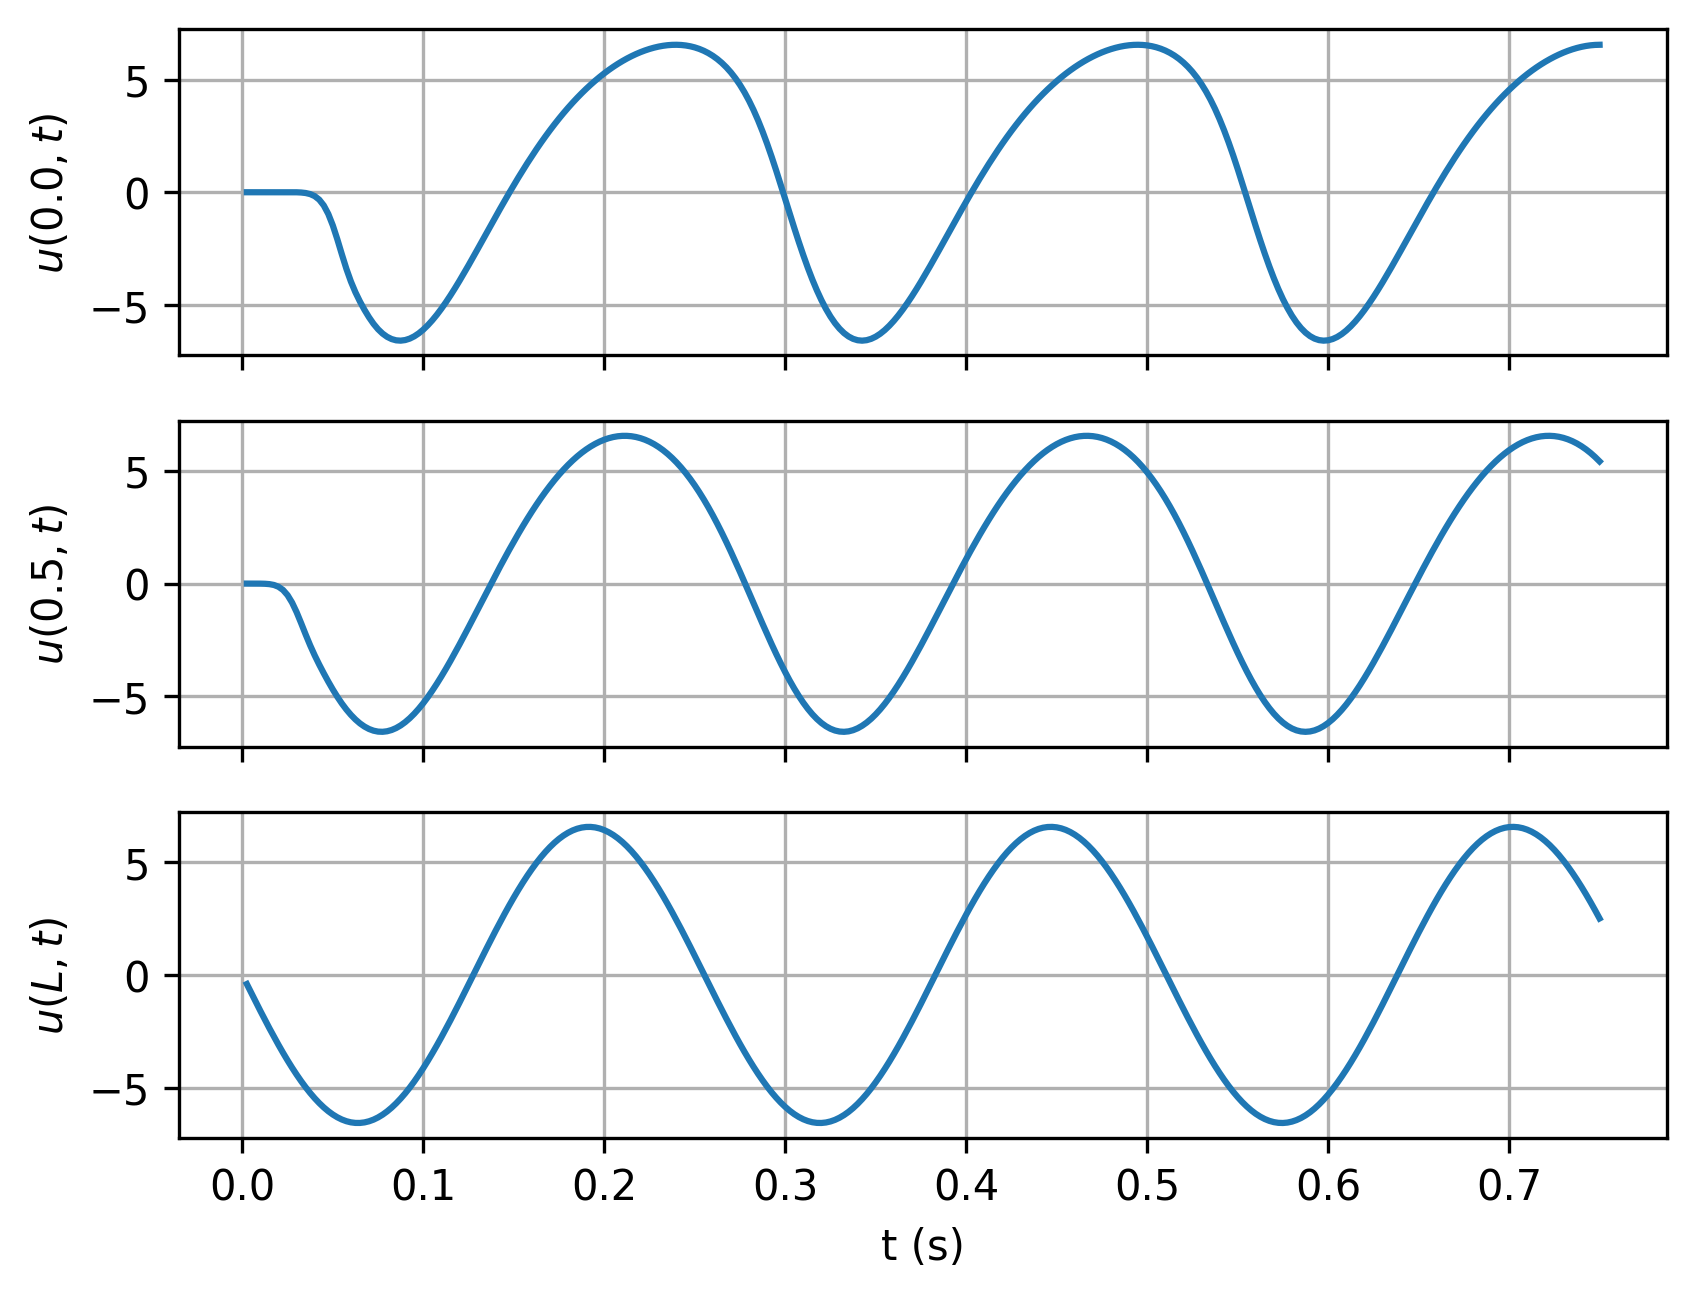

Source data for this figure (header and first rows):
timesteps, 0.0, 0.5, L
0.0025, -1.1914358191481719e-06, -8.683477062798523e-05, -0.4038
0.005, 9.408757124560904e-06, -0.0001438, -0.8061
0.0075, 5.239666078944785e-05, -0.000479, -1.205
0.01, 0.0001523, -0.002157, -1.6
0.0125, 0.0003344, -0.007979, -1.989
0.015, 0.0006214, -0.02415, -2.37
0.0175, 0.001027, -0.0623, -2.742
0.02, 0.001536, -0.1407, -3.104
0.0225, 0.002061, -0.283, -3.454
0.025, 0.002318, -0.5126, -3.791
0.0275, 0.001575, -0.8429, -4.113
0.03, -0.001861, -1.267, -4.42
0.0325, -0.01153, -1.754, -4.711
0.035, -0.03417, -2.259, -4.983
0.0375, -0.08143, -2.742, -5.237
0.04, -0.1714, -3.185, -5.47
0.0425, -0.3292, -3.594, -5.684
0.045, -0.584, -3.979, -5.875
0.0475, -0.9615, -4.347, -6.044
0.05, -1.47, -4.696, -6.191
0.0525, -2.087, -5.021, -6.314
0.055, -2.753, -5.318, -6.413
0.0575, -3.394, -5.585, -6.488
0.06, -3.959, -5.822, -6.538
0.0625, -4.437, -6.027, -6.564
0.065, -4.848, -6.201, -6.565
0.0675, -5.215, -6.342, -6.541
0.07, -5.545, -6.449, -6.492
0.0725, -5.834, -6.524, -6.418
0.075, -6.076, -6.565, -6.321
0.0775, -6.268, -6.574, -6.199
0.08, -6.413, -6.55, -6.054
0.0825, -6.512, -6.494, -5.886
0.085, -6.568, -6.407, -5.696
0.0875, -6.582, -6.291, -5.484
0.09, -6.556, -6.146, -5.251
0.0925, -6.492, -5.973, -4.999
0.095, -6.392, -5.774, -4.727
0.0975, -6.258, -5.55, -4.438
0.1, -6.093, -5.303, -4.132
0.1025, -5.898, -5.035, -3.81
0.105, -5.678, -4.746, -3.474
0.1075, -5.432, -4.44, -3.125
0.11, -5.166, -4.117, -2.764
0.1125, -4.88, -3.78, -2.392
0.115, -4.577, -3.431, -2.012
0.1175, -4.259, -3.07, -1.623
0.12, -3.929, -2.701, -1.229
0.1225, -3.589, -2.324, -0.8301
0.125, -3.24, -1.941, -0.4279
0.1275, -2.886, -1.554, -0.02417
0.13, -2.527, -1.166, 0.3797
0.1325, -2.166, -0.776, 0.7821
0.135, -1.804, -0.3872, 1.182
0.1375, -1.443, -0.0003928, 1.577
0.14, -1.083, 0.3829, 1.966
0.1425, -0.7268, 0.7615, 2.347
0.145, -0.3747, 1.134, 2.72
0.1475, -0.02781, 1.5, 3.082
0.15, 0.313, 1.858, 3.433
... 240 more rows
